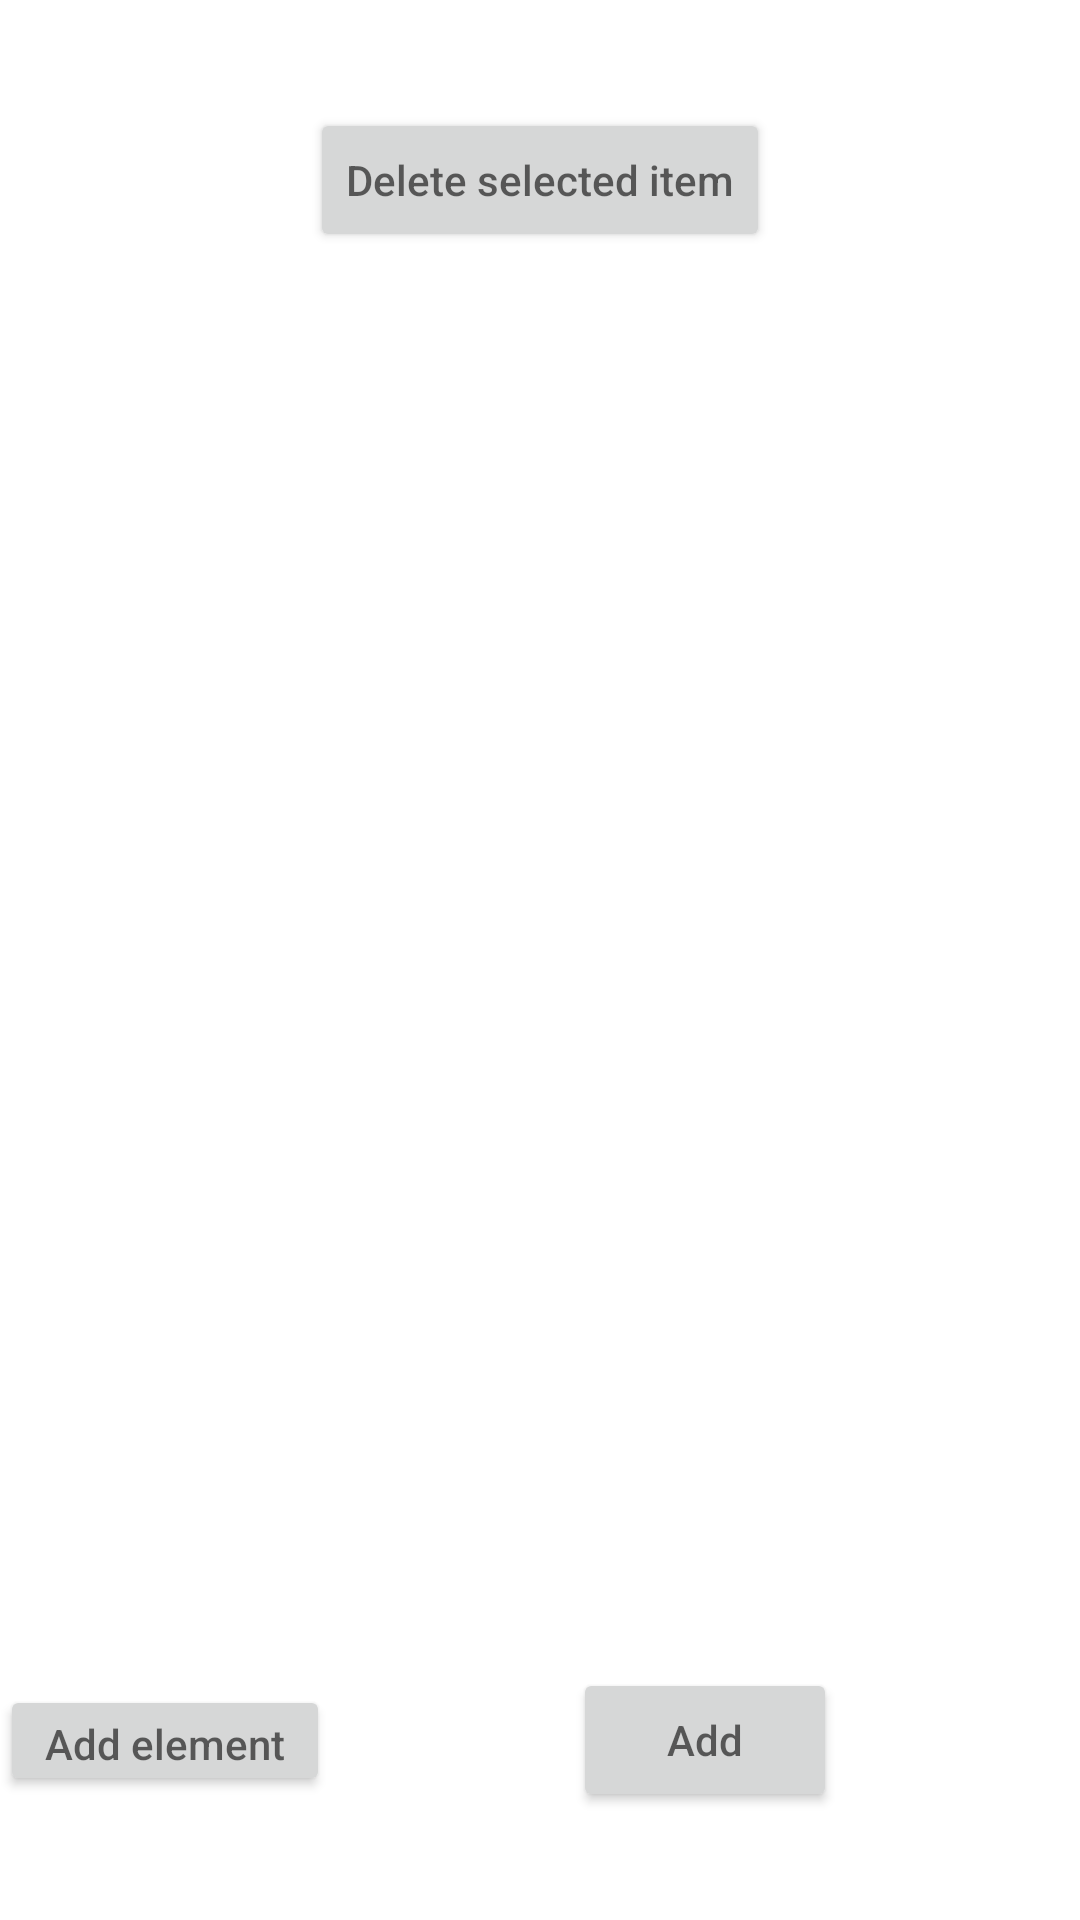

Here is an Android app screen rendered from its layout file. Give the layout XML and the strings, colors and styles it references.
<!-- AndroidManifest.xml: application theme Theme.Inwentaryzator -->
<!-- res/layout/activity_main_list.xml -->
<?xml version="1.0" encoding="utf-8"?>
<androidx.constraintlayout.widget.ConstraintLayout xmlns:android="http://schemas.android.com/apk/res/android"
    xmlns:app="http://schemas.android.com/apk/res-auto"
    xmlns:tools="http://schemas.android.com/tools"
    android:layout_width="match_parent"
    android:layout_height="match_parent"
    tools:context=".activities.MainList">

    <androidx.fragment.app.FragmentContainerView
        android:id="@+id/item_list"
        android:layout_width="match_parent"
        android:layout_height="match_parent"
        android:layout_marginBottom="120dp"
        android:layout_marginTop="120dp"
        />


    <Button
        android:id="@+id/create_button"
        android:layout_width="110dp"
        android:layout_height="37dp"
        android:hint="Add element"

        app:layout_constraintBottom_toBottomOf="parent"
        app:layout_constraintStart_toStartOf="parent"
        app:layout_constraintTop_toBottomOf="@+id/item_list" />

    <Button
        android:id="@+id/delete_button"
        android:layout_width="wrap_content"
        android:layout_height="wrap_content"
        android:hint="Delete selected item"
        app:layout_constraintBottom_toTopOf="@+id/item_list"
        app:layout_constraintEnd_toEndOf="parent"
        app:layout_constraintStart_toStartOf="parent"
        app:layout_constraintTop_toTopOf="parent" />

    <Button
        android:id="@+id/open_element_calculator"
        android:layout_width="wrap_content"
        android:layout_height="wrap_content"
        android:hint="Add"
        app:layout_constraintBottom_toBottomOf="parent"
        app:layout_constraintEnd_toEndOf="parent"
        app:layout_constraintStart_toEndOf="@+id/create_button"
        app:layout_constraintTop_toBottomOf="@+id/item_list" />









</androidx.constraintlayout.widget.ConstraintLayout>
<!-- resources referenced by this layout -->
<resources>
  <style name="Theme.Inwentaryzator" parent="Theme.MaterialComponents.DayNight.DarkActionBar">
          
          <item name="colorPrimary">@color/purple_500</item>
          <item name="colorPrimaryVariant">@color/purple_700</item>
          <item name="colorOnPrimary">@color/white</item>
          
          <item name="colorSecondary">@color/teal_200</item>
          <item name="colorSecondaryVariant">@color/teal_700</item>
          <item name="colorOnSecondary">@color/black</item>
          
          <item name="android:statusBarColor" tools:targetApi="l">?attr/colorPrimaryVariant</item>
          
      </style>
  <!-- not gathered from this repository: default colours our renderer supplied (Android Studio template values) -->
  <color name="purple_500">#FF6200EE</color>
  <color name="purple_700">#FF3700B3</color>
  <color name="teal_200">#FF03DAC5</color>
  <color name="teal_700">#FF018786</color>
  <color name="black">#FF000000</color>
  <color name="white">#FFFFFFFF</color>
</resources>
